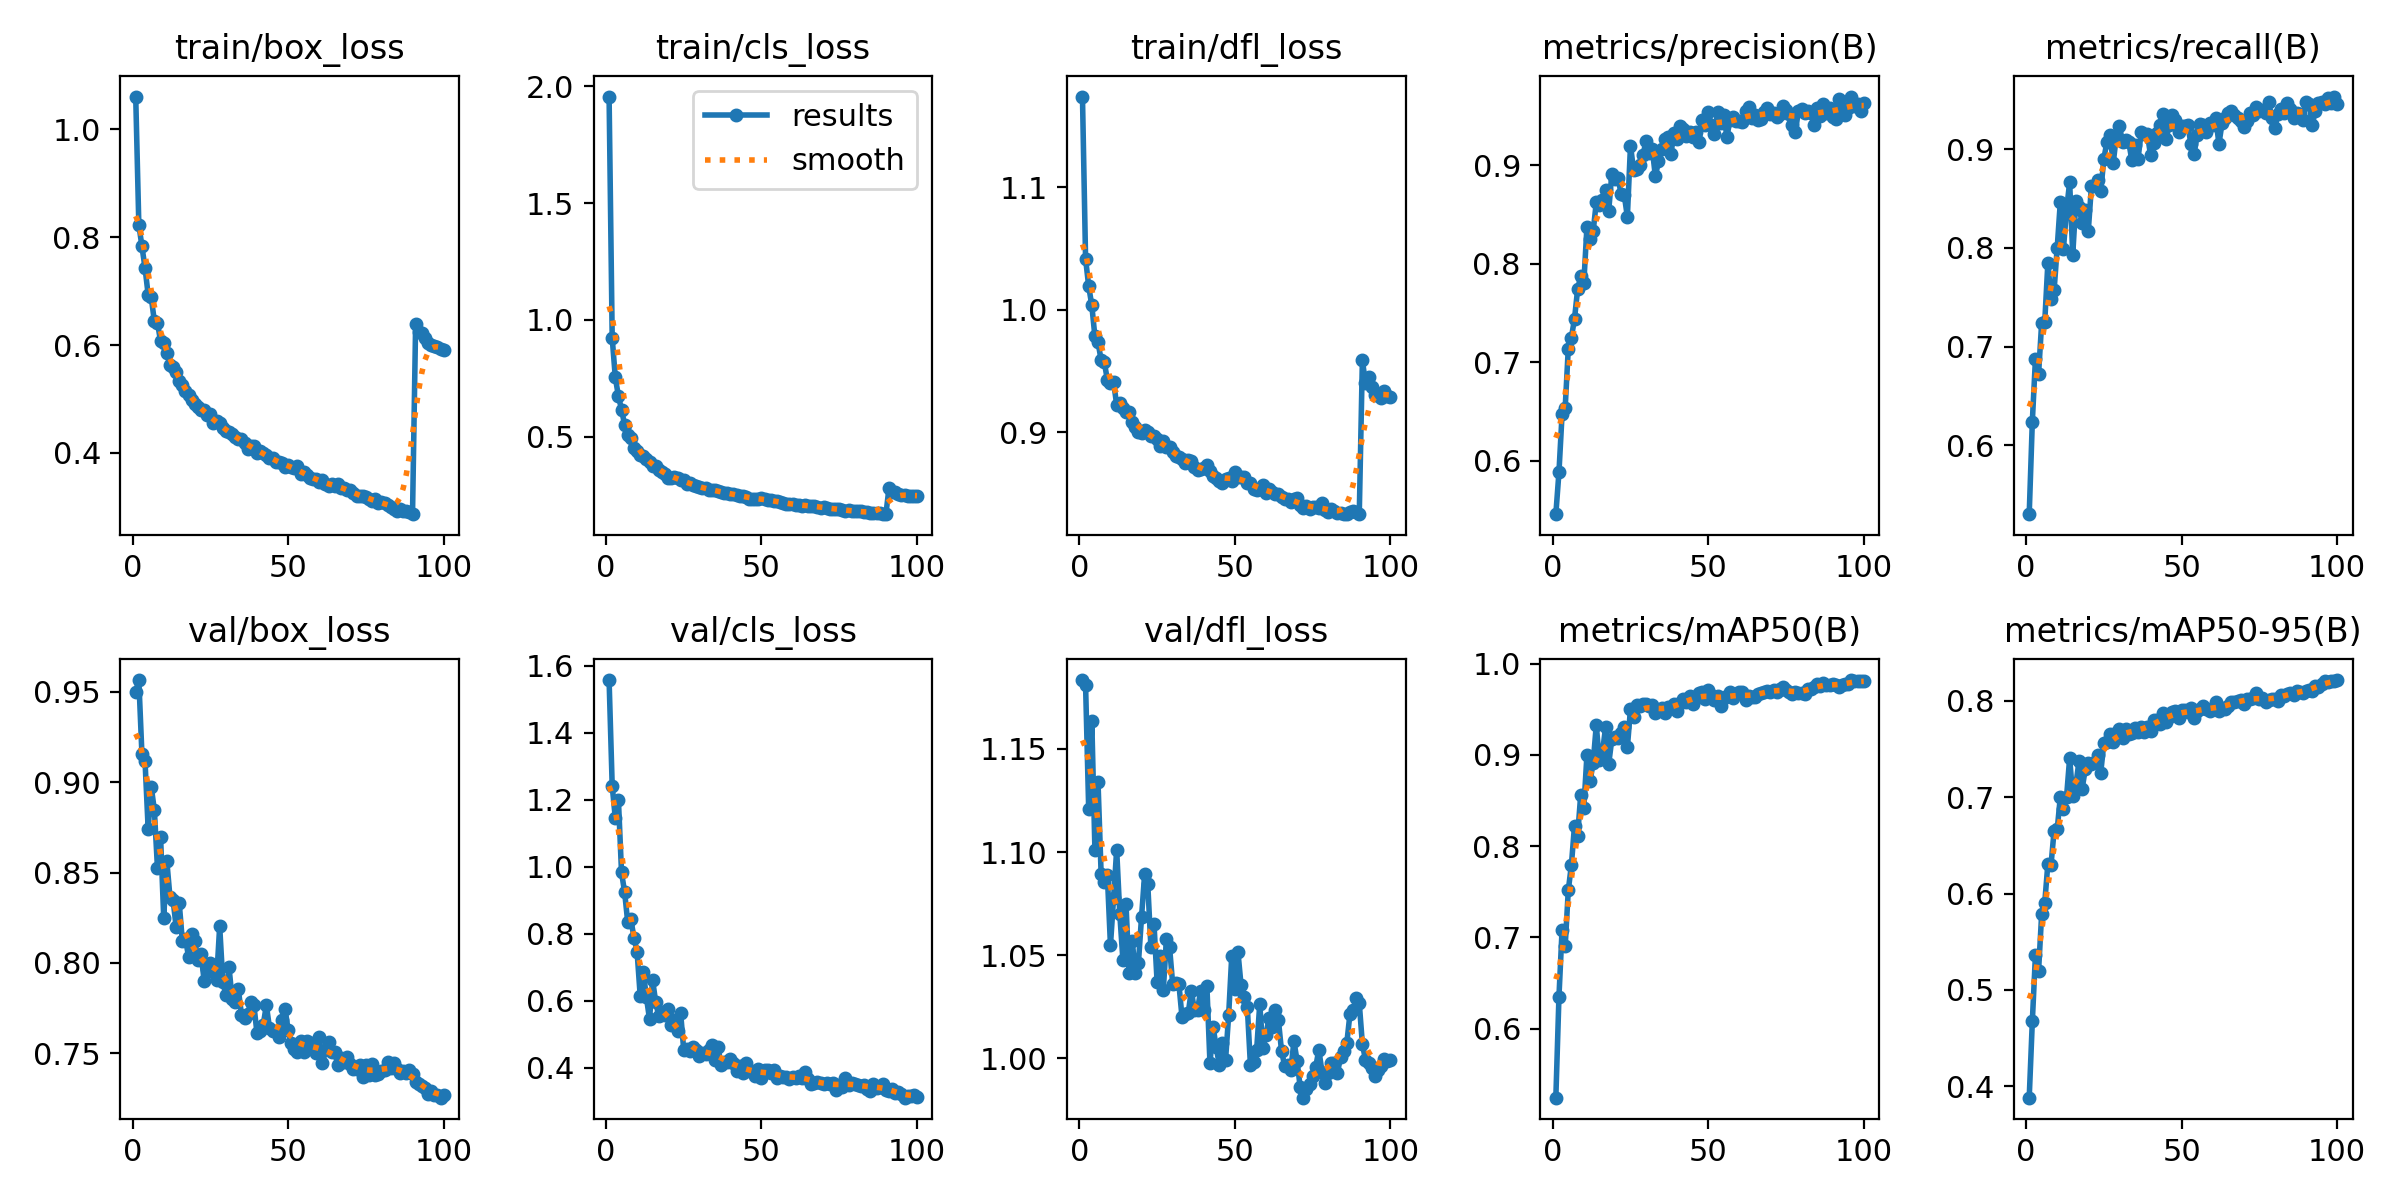

The file beside this chart, header and first rows:
epoch, train/box_loss, train/cls_loss, train/dfl_loss, metrics/precision(B), metrics/recall(B), metrics/mAP50(B), metrics/mAP50-95(B), val/box_loss, val/cls_loss, val/dfl_loss, lr/pg0, lr/pg1, lr/pg2
1, 1.061, 1.957, 1.174, 0.5455, 0.5304, 0.5243, 0.3882, 0.9499, 1.558, 1.183, 0.0001382, 0.0001382, 0.0001382
2, 0.8234, 0.9222, 1.041, 0.588, 0.6243, 0.635, 0.4674, 0.9564, 1.242, 1.181, 0.0002744, 0.0002744, 0.0002744
3, 0.7829, 0.753, 1.019, 0.6468, 0.6875, 0.708, 0.5362, 0.9154, 1.146, 1.121, 0.000408, 0.000408, 0.000408
4, 0.7428, 0.673, 1.003, 0.6533, 0.6719, 0.6902, 0.5195, 0.9114, 1.2, 1.164, 0.0004046, 0.0004046, 0.0004046
5, 0.6934, 0.6155, 0.978, 0.7138, 0.7241, 0.7515, 0.5787, 0.8742, 0.9833, 1.101, 0.0004005, 0.0004005, 0.0004005
6, 0.6884, 0.5493, 0.9734, 0.7249, 0.7255, 0.7794, 0.5908, 0.8974, 0.9243, 1.134, 0.0003964, 0.0003964, 0.0003964
7, 0.6437, 0.5044, 0.9588, 0.744, 0.7849, 0.8224, 0.631, 0.8844, 0.834, 1.089, 0.0003922, 0.0003922, 0.0003922
8, 0.6413, 0.4936, 0.9574, 0.7738, 0.7483, 0.8111, 0.6293, 0.8523, 0.8439, 1.085, 0.0003881, 0.0003881, 0.0003881
9, 0.607, 0.452, 0.9427, 0.7874, 0.7572, 0.8564, 0.6653, 0.8694, 0.7881, 1.089, 0.000384, 0.000384, 0.000384
10, 0.6033, 0.4396, 0.9396, 0.7805, 0.8003, 0.8421, 0.6666, 0.8251, 0.747, 1.055, 0.0003798, 0.0003798, 0.0003798
11, 0.5847, 0.421, 0.9409, 0.8374, 0.8464, 0.8998, 0.7003, 0.8564, 0.6152, 1.078, 0.0003757, 0.0003757, 0.0003757
12, 0.5638, 0.4165, 0.9223, 0.8255, 0.799, 0.8711, 0.6881, 0.8368, 0.6857, 1.101, 0.0003716, 0.0003716, 0.0003716
13, 0.5585, 0.403, 0.9234, 0.8327, 0.8386, 0.8914, 0.7002, 0.835, 0.6106, 1.07, 0.0003675, 0.0003675, 0.0003675
14, 0.5509, 0.3894, 0.9197, 0.8623, 0.8664, 0.9323, 0.7406, 0.8199, 0.5454, 1.048, 0.0003633, 0.0003633, 0.0003633
15, 0.5331, 0.3737, 0.9161, 0.8594, 0.7934, 0.894, 0.7008, 0.833, 0.6617, 1.075, 0.0003592, 0.0003592, 0.0003592
16, 0.5264, 0.3715, 0.9165, 0.865, 0.8472, 0.9029, 0.7131, 0.8119, 0.5952, 1.041, 0.0003551, 0.0003551, 0.0003551
17, 0.5154, 0.3545, 0.9084, 0.8751, 0.8415, 0.9304, 0.7374, 0.813, 0.5535, 1.057, 0.0003509, 0.0003509, 0.0003509
18, 0.508, 0.3464, 0.9045, 0.8537, 0.8254, 0.8902, 0.7083, 0.8035, 0.5672, 1.042, 0.0003468, 0.0003468, 0.0003468
19, 0.4974, 0.34, 0.9003, 0.8913, 0.8387, 0.9171, 0.7288, 0.8159, 0.5576, 1.046, 0.0003427, 0.0003427, 0.0003427
20, 0.4906, 0.3239, 0.8991, 0.8862, 0.8175, 0.9194, 0.7352, 0.8121, 0.5769, 1.069, 0.0003386, 0.0003386, 0.0003386
21, 0.4853, 0.324, 0.902, 0.8872, 0.8625, 0.9183, 0.7347, 0.8014, 0.5291, 1.09, 0.0003344, 0.0003344, 0.0003344
22, 0.479, 0.3274, 0.8996, 0.8706, 0.863, 0.9236, 0.7363, 0.8051, 0.5433, 1.084, 0.0003303, 0.0003303, 0.0003303
23, 0.4791, 0.322, 0.8966, 0.8697, 0.8686, 0.9303, 0.7435, 0.7902, 0.5096, 1.054, 0.0003262, 0.0003262, 0.0003262
24, 0.4696, 0.3143, 0.8966, 0.8476, 0.8579, 0.9084, 0.7256, 0.7968, 0.5642, 1.065, 0.000322, 0.000322, 0.000322
25, 0.473, 0.3127, 0.8944, 0.92, 0.8902, 0.95, 0.7563, 0.8, 0.4529, 1.037, 0.0003179, 0.0003179, 0.0003179
26, 0.4551, 0.2975, 0.8883, 0.895, 0.9078, 0.9412, 0.7569, 0.795, 0.4554, 1.05, 0.0003138, 0.0003138, 0.0003138
27, 0.4594, 0.2996, 0.8928, 0.8963, 0.9147, 0.9546, 0.7661, 0.7907, 0.4495, 1.033, 0.0003097, 0.0003097, 0.0003097
28, 0.4549, 0.2904, 0.888, 0.8998, 0.8856, 0.9536, 0.757, 0.8204, 0.4614, 1.058, 0.0003055, 0.0003055, 0.0003055
29, 0.4455, 0.2882, 0.8874, 0.9101, 0.9131, 0.9561, 0.767, 0.7897, 0.4521, 1.054, 0.0003014, 0.0003014, 0.0003014
30, 0.4403, 0.2828, 0.8833, 0.9245, 0.9233, 0.9559, 0.7708, 0.7822, 0.4345, 1.036, 0.0002973, 0.0002973, 0.0002973
31, 0.4379, 0.2813, 0.8801, 0.9128, 0.9076, 0.954, 0.7614, 0.7976, 0.4437, 1.036, 0.0002931, 0.0002931, 0.0002931
32, 0.4353, 0.2775, 0.8798, 0.9169, 0.9089, 0.9548, 0.7707, 0.7801, 0.4425, 1.036, 0.000289, 0.000289, 0.000289
33, 0.4286, 0.2715, 0.8777, 0.8886, 0.9075, 0.9454, 0.7652, 0.7783, 0.4545, 1.02, 0.0002849, 0.0002849, 0.0002849
34, 0.4264, 0.2692, 0.8747, 0.9041, 0.8886, 0.9477, 0.7664, 0.7854, 0.469, 1.022, 0.0002808, 0.0002808, 0.0002808
35, 0.4263, 0.269, 0.8774, 0.9166, 0.9041, 0.9516, 0.7722, 0.7715, 0.4239, 1.022, 0.0002766, 0.0002766, 0.0002766
36, 0.4182, 0.2677, 0.8766, 0.927, 0.8905, 0.9462, 0.7674, 0.7698, 0.4632, 1.033, 0.0002725, 0.0002725, 0.0002725
37, 0.4073, 0.2621, 0.8713, 0.9288, 0.917, 0.9528, 0.7733, 0.7716, 0.4086, 1.023, 0.0002684, 0.0002684, 0.0002684
38, 0.4128, 0.2596, 0.8689, 0.9114, 0.9158, 0.9512, 0.7679, 0.7786, 0.4165, 1.024, 0.0002642, 0.0002642, 0.0002642
39, 0.412, 0.2579, 0.8702, 0.9328, 0.9153, 0.9555, 0.7728, 0.7767, 0.4169, 1.033, 0.0002601, 0.0002601, 0.0002601
40, 0.4002, 0.2521, 0.8709, 0.9262, 0.8943, 0.9478, 0.7685, 0.7611, 0.4262, 1.024, 0.000256, 0.000256, 0.000256
41, 0.4042, 0.2551, 0.8727, 0.94, 0.9063, 0.9573, 0.7807, 0.7624, 0.4134, 1.035, 0.0002519, 0.0002519, 0.0002519
42, 0.4002, 0.2511, 0.8681, 0.9368, 0.9163, 0.9616, 0.7803, 0.7658, 0.3911, 0.9976, 0.0002477, 0.0002477, 0.0002477
43, 0.3966, 0.2454, 0.8637, 0.9295, 0.9244, 0.9579, 0.7756, 0.7767, 0.4062, 1.015, 0.0002436, 0.0002436, 0.0002436
44, 0.3901, 0.2455, 0.8628, 0.9342, 0.9353, 0.9643, 0.787, 0.7643, 0.3855, 1.006, 0.0002395, 0.0002395, 0.0002395
45, 0.3897, 0.2414, 0.8604, 0.9286, 0.9103, 0.9552, 0.7784, 0.7625, 0.4153, 0.9969, 0.0002354, 0.0002354, 0.0002354
46, 0.3823, 0.2325, 0.8581, 0.9333, 0.9241, 0.962, 0.7838, 0.7622, 0.3929, 1.008, 0.0002312, 0.0002312, 0.0002312
47, 0.3836, 0.2343, 0.8616, 0.9234, 0.9343, 0.9675, 0.7886, 0.7593, 0.3864, 0.9992, 0.0002271, 0.0002271, 0.0002271
48, 0.3805, 0.233, 0.8628, 0.9459, 0.9293, 0.9685, 0.7896, 0.7687, 0.3754, 1.021, 0.000223, 0.000223, 0.000223
49, 0.3737, 0.2308, 0.8603, 0.9406, 0.9179, 0.9611, 0.7822, 0.7748, 0.3976, 1.05, 0.0002188, 0.0002188, 0.0002188
50, 0.378, 0.2365, 0.8671, 0.9538, 0.9237, 0.9708, 0.7905, 0.763, 0.3697, 1.034, 0.0002147, 0.0002147, 0.0002147
51, 0.3738, 0.2323, 0.8635, 0.9412, 0.9236, 0.9661, 0.7906, 0.756, 0.393, 1.052, 0.0002106, 0.0002106, 0.0002106
52, 0.3715, 0.2265, 0.863, 0.9314, 0.9245, 0.9597, 0.7881, 0.7523, 0.3929, 1.035, 0.0002065, 0.0002065, 0.0002065
53, 0.3756, 0.2278, 0.8631, 0.9542, 0.9052, 0.9649, 0.7926, 0.7509, 0.3851, 1.03, 0.0002023, 0.0002023, 0.0002023
54, 0.3609, 0.2226, 0.8582, 0.943, 0.8956, 0.9535, 0.7823, 0.7569, 0.3944, 1.025, 0.0001982, 0.0001982, 0.0001982
55, 0.3648, 0.2222, 0.8581, 0.9511, 0.9145, 0.9628, 0.7898, 0.7506, 0.3698, 0.9969, 0.0001941, 0.0001941, 0.0001941
56, 0.3592, 0.2183, 0.8536, 0.9289, 0.9259, 0.9647, 0.7912, 0.757, 0.3757, 0.9984, 0.0001899, 0.0001899, 0.0001899
57, 0.3531, 0.2169, 0.8526, 0.946, 0.9247, 0.9686, 0.7944, 0.7552, 0.3714, 1.004, 0.0001858, 0.0001858, 0.0001858
58, 0.3523, 0.2105, 0.8534, 0.9489, 0.9174, 0.9622, 0.7912, 0.7556, 0.3732, 1.026, 0.0001817, 0.0001817, 0.0001817
59, 0.3523, 0.2128, 0.8571, 0.9452, 0.9262, 0.9662, 0.7898, 0.7504, 0.3655, 1.005, 0.0001776, 0.0001776, 0.0001776
60, 0.3457, 0.2094, 0.8498, 0.9448, 0.9247, 0.9684, 0.7931, 0.7589, 0.3717, 1.011, 0.0001734, 0.0001734, 0.0001734
... 40 more rows
